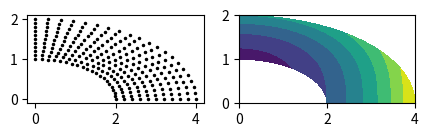

The matplotlib source for this figure:
# -*- coding: utf-8 -*-
"""
Ejemplo de malla estructurada para una sección
de elipse.

Visualizamos el campo escalar

  f(x, y) = x**2 + y**3
  
sobre una sección de una elipse.

[redacted]
@date: Abril 2018
"""
import numpy as np
import matplotlib.pyplot as plt

#%%
# Primero, creamos una serie de divisiones en el radio
# y en la variable angular
rad = np.linspace(1, 2, 11)
angle = np.linspace(0, np.pi/2, 21)

#%%
# Luego usamos la función meshgrid de NumPy que nos
# permite combinar las subdivisiones para tener la
# malla que queremos
rad, angle = np.meshgrid(rad, angle)

#%%
# Creamos las coordenadas x, y de los puntos usando
# las ecuaciones paramétricas de una elipse
a = 2.0 # semieje mayor
b = 1.0 # semieje menor
x = a * rad * np.cos(angle)
y = b * rad * np.sin(angle)
campo = x**2 + y**3

#%%
# Visualizamos
plt.figure(figsize=(5, 2.5))
plt.subplot(1, 2, 1)
plt.plot(x, y, color="black", marker=".", linewidth=0, markersize=3)
plt.xticks([0, 2, 4])
plt.axis("image")
plt.subplot(1, 2, 2)
plt.contourf(x, y, campo)
plt.xticks([0, 2, 4])
plt.axis("image")
plt.savefig("elipse_vis.pdf", transparent=True, bbox_inches="tight")